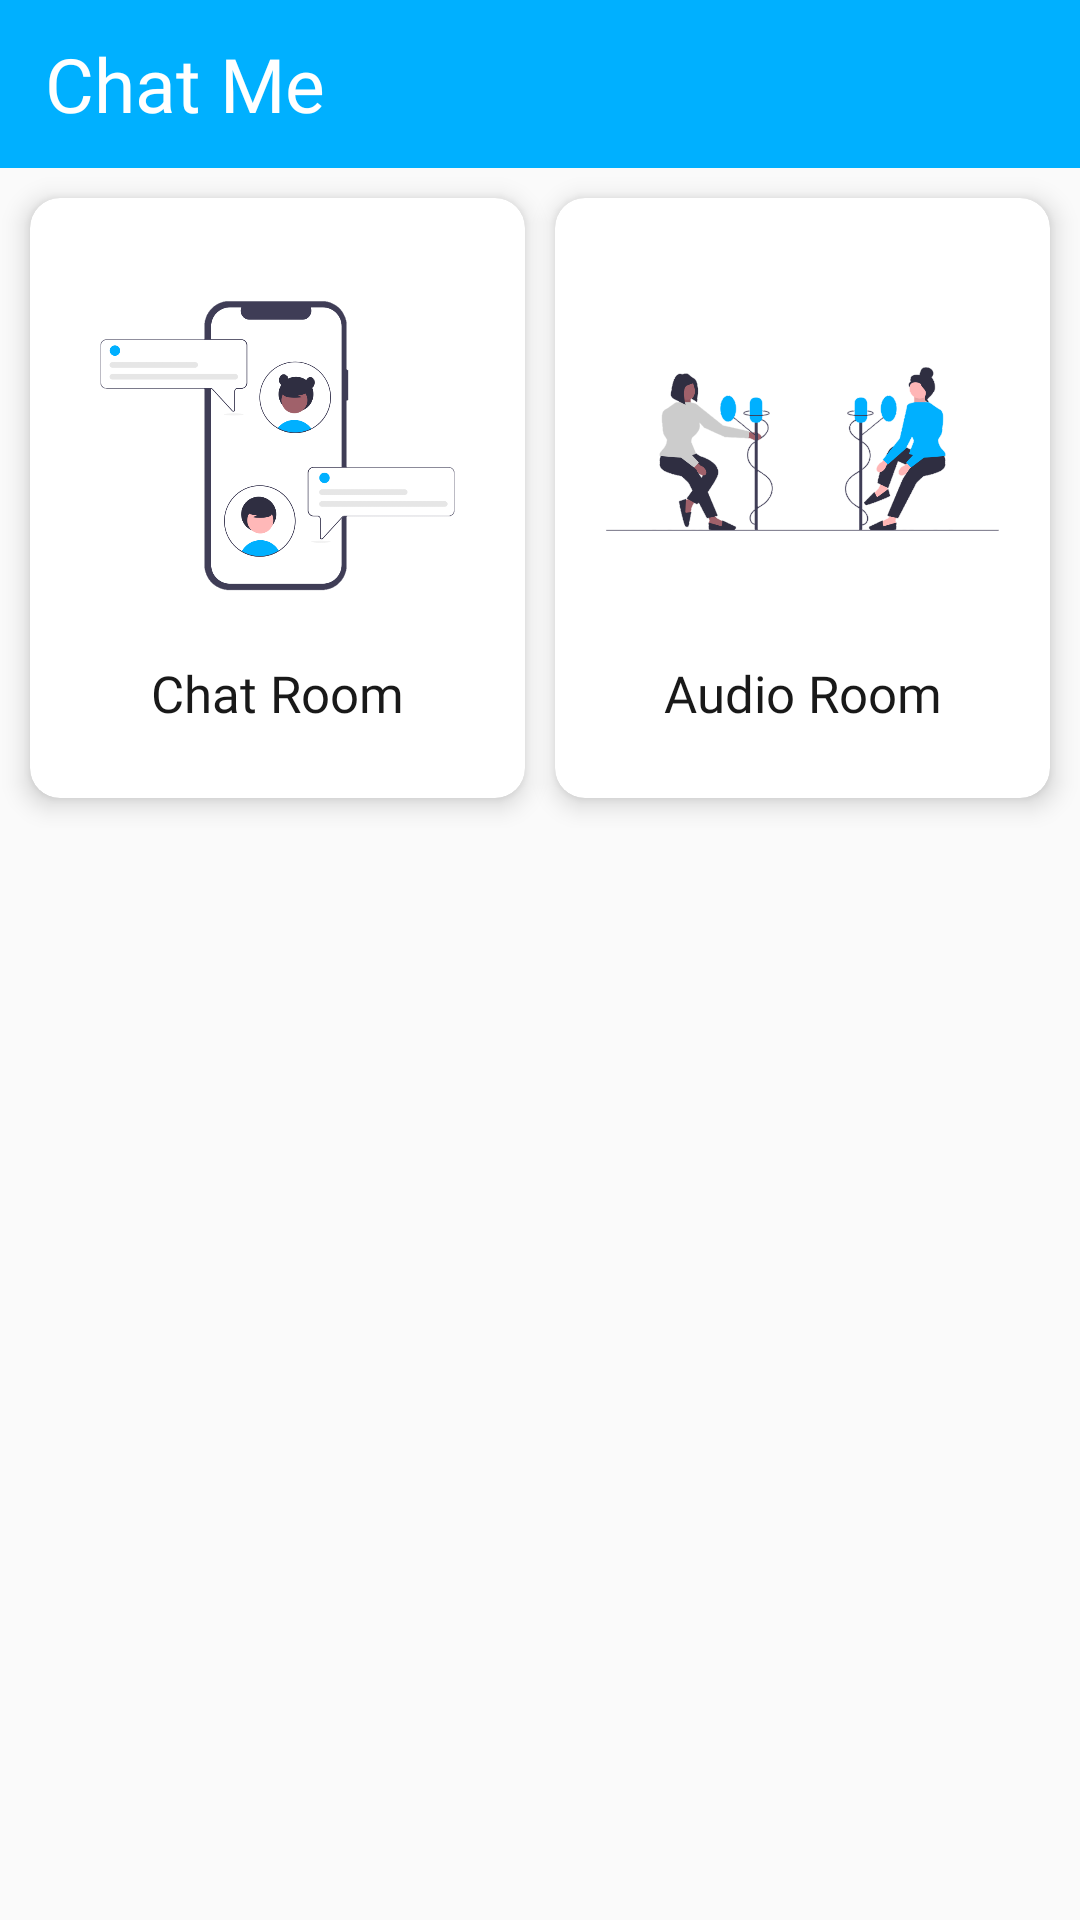

Produce the Android XML layout that renders to this screen, including the resource entries it uses.
<!-- AndroidManifest.xml: application theme Theme.ChatMe -->
<!-- res/layout/activity_main.xml -->
<?xml version="1.0" encoding="utf-8"?>
<LinearLayout xmlns:android="http://schemas.android.com/apk/res/android"
    xmlns:app="http://schemas.android.com/apk/res-auto"
    xmlns:tools="http://schemas.android.com/tools"
    android:layout_width="match_parent"
    android:layout_height="match_parent"
    android:orientation="vertical"
    tools:context=".MainActivity">

    <RelativeLayout
        android:layout_width="match_parent"
        android:layout_height="wrap_content"
        android:background="@color/main_blue" >

        <TextView
            android:layout_width="match_parent"
            android:layout_height="?attr/actionBarSize"
            android:text="Chat Me"
            android:textSize="25sp"
            android:gravity="center_vertical"
            android:paddingStart="15dp"
            android:textColor="@color/white"
            android:layout_alignParentStart="true"
            android:layout_toStartOf="@id/ivv"
            android:fontFamily="@font/roboto_medium"/>

        <ImageView
            android:id="@+id/ivv"
            android:layout_width="30dp"
            android:layout_height="30dp"
            android:focusable="true"
            android:clickable="true"
            android:layout_marginEnd="15dp"
            android:background="?android:attr/selectableItemBackgroundBorderless"
            android:layout_centerVertical="true"
            android:layout_alignParentEnd="true"
            android:src="@drawable/ic_settings" />

    </RelativeLayout>

    <LinearLayout
        android:layout_width="match_parent"
        android:layout_height="wrap_content"
        android:orientation="horizontal"
        android:weightSum="2">

        <com.google.android.material.card.MaterialCardView
            android:id="@+id/messageRoomCV"
            android:layout_width="match_parent"
            android:layout_height="200dp"
            android:layout_weight="1"
            android:layout_marginBottom="10dp"
            app:cardElevation="5dp"
            android:layout_marginTop="10dp"
            android:layout_marginStart="10dp"
            android:layout_marginEnd="5dp"
            android:backgroundTint="@color/white"
            app:cardCornerRadius="10dp">

            <LinearLayout
                android:layout_width="match_parent"
                android:layout_height="match_parent"
                android:gravity="center"
                android:orientation="vertical">

                <ImageView
                    android:layout_width="match_parent"
                    android:layout_height="120dp"
                    android:src="@drawable/chat_wp" />

                <TextView
                    android:layout_width="wrap_content"
                    android:layout_height="wrap_content"
                    android:text="Chat Room"
                    android:textColor="@color/black3"
                    android:textSize="17sp"
                    android:layout_marginTop="10dp"
                    android:fontFamily="@font/roboto_regular"
                    android:textAlignment="center" />

            </LinearLayout>

        </com.google.android.material.card.MaterialCardView>

        <com.google.android.material.card.MaterialCardView
            android:id="@+id/audioRoomCV"
            android:layout_width="match_parent"
            android:layout_height="200dp"
            android:layout_marginBottom="10dp"
            android:layout_weight="1"
            app:cardElevation="5dp"
            android:layout_marginTop="10dp"
            android:layout_marginEnd="10dp"
            android:layout_marginStart="5dp"
            android:backgroundTint="@color/white"
            app:cardCornerRadius="10dp">

            <LinearLayout
                android:layout_width="match_parent"
                android:layout_height="match_parent"
                android:gravity="center"
                android:orientation="vertical">

                <ImageView
                    android:layout_width="match_parent"
                    android:layout_height="120dp"
                    android:src="@drawable/audio_wp" />

                <TextView
                    android:layout_width="wrap_content"
                    android:layout_height="wrap_content"
                    android:text="Audio Room"
                    android:textColor="@color/black3"
                    android:textSize="17sp"
                    android:layout_marginTop="10dp"
                    android:fontFamily="@font/roboto_regular"
                    android:textAlignment="center" />

            </LinearLayout>

        </com.google.android.material.card.MaterialCardView>

    </LinearLayout>

</LinearLayout>
<!-- resources referenced by this layout -->
<resources>
  <color name="black3">#E6000000</color>
  <color name="main_blue">#00B0FF</color>
  <color name="white">#FFFFFFFF</color>
  <!-- drawable audio_wp: png bitmap (drawable, 63862 bytes) -->
  <!-- drawable chat_wp: png bitmap (drawable, 46009 bytes) -->
  <style name="Theme.ChatMe" parent="Theme.AppCompat.Light.NoActionBar">
          
          <item name="colorPrimary">@color/main_blue</item>
          <item name="colorPrimaryVariant">@color/main_blue</item>
          <item name="colorOnPrimary">@color/white</item>
          
          <item name="colorSecondary">@color/white</item>
          <item name="colorSecondaryVariant">@color/white</item>
          <item name="colorOnSecondary">@color/black</item>
  
          <item name="toolbarStyle">@style/Toolbar_Theme</item>
  
          <item name="colorControlHighlight">@color/tap_color</item>
          
          <item name="android:statusBarColor" tools:targetApi="l">?attr/colorPrimaryVariant</item>
          
      </style>
  <color name="black">#FF000000</color>
  <style name="Toolbar_Theme" parent="Widget.MaterialComponents.Toolbar">
          <item name="titleTextColor">@color/white</item>
          <item name="materialThemeOverlay">@style/Toolbar_ThemeOverlay</item>
      </style>
  <color name="tap_color">#729D9D9D</color>
  <style name="Toolbar_ThemeOverlay" parent="ThemeOverlay.MaterialComponents.Toolbar.Primary">
          <item name="colorOnPrimary">@color/white</item>
      </style>
</resources>
